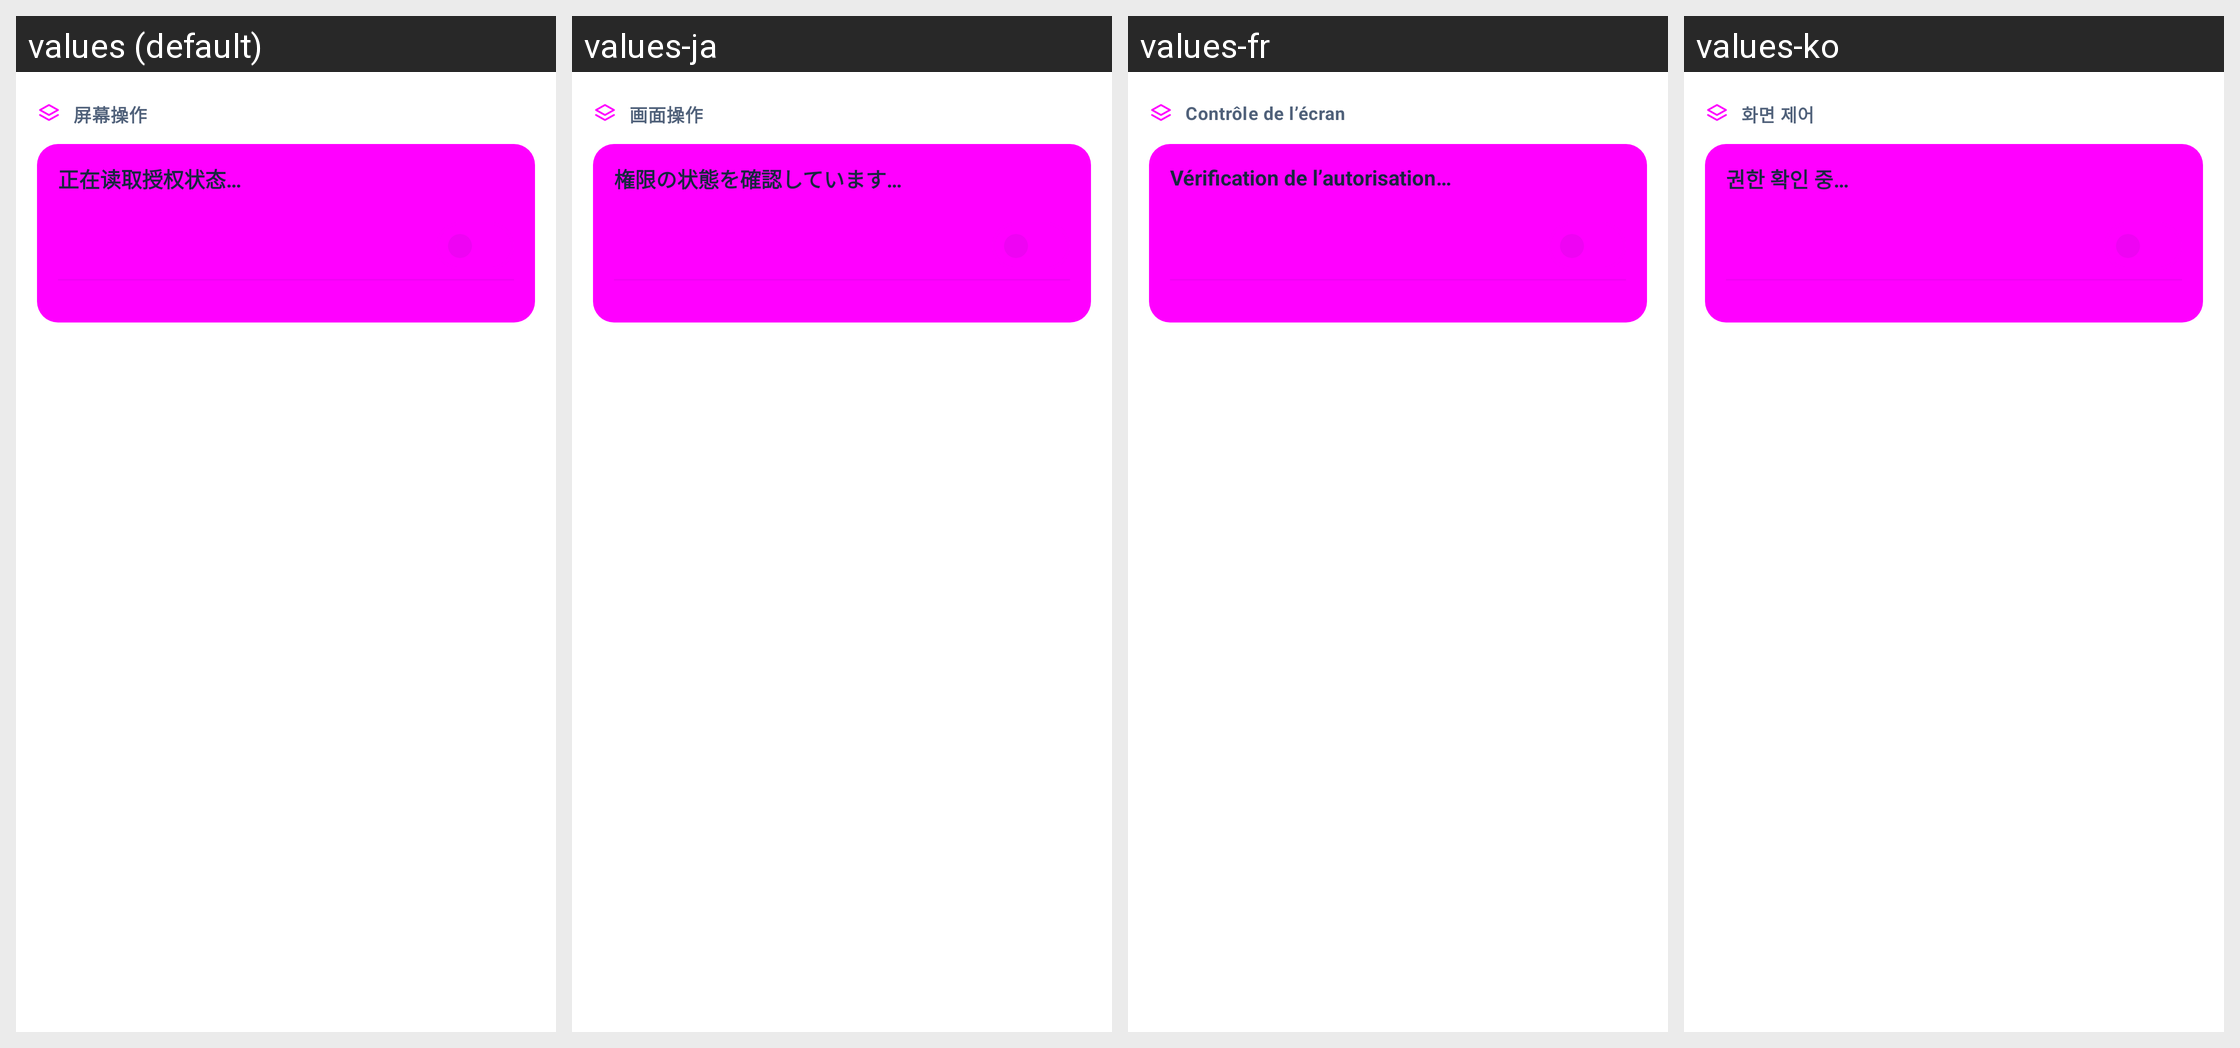

The same Android screen rendered under several of its app's locales, left to right. List the strings drawn on it with the default value and each locale's translation.
Android screen res/layout/fragment_screen_operation.xml rendered under 4 locales, left to right: values (default), values-ja, values-fr, values-ko. Device: Nexus 5 (rendered at 1080×1920; each locale shown at half size, 540×960, under a caption strip naming it); theme Theme.DeepseekHarness.
Other locales in the repository, not shown: values-ar, values-en, values-la, values-pt, values-ru.
Strings drawn on this screen, with the default value and each locale's value (text and hints the layout hard-codes, and strings that could not be matched under every locale, appear in the picture but are not listed):

computer_use_title
  values: 屏幕操作
  values-ja: 画面操作
  values-fr: Contrôle de l’écran
  values-ko: 화면 제어

device_checking
  values: 正在读取授权状态…
  values-ja: 権限の状態を確認しています…
  values-fr: Vérification de l’autorisation…
  values-ko: 권한 확인 중…
